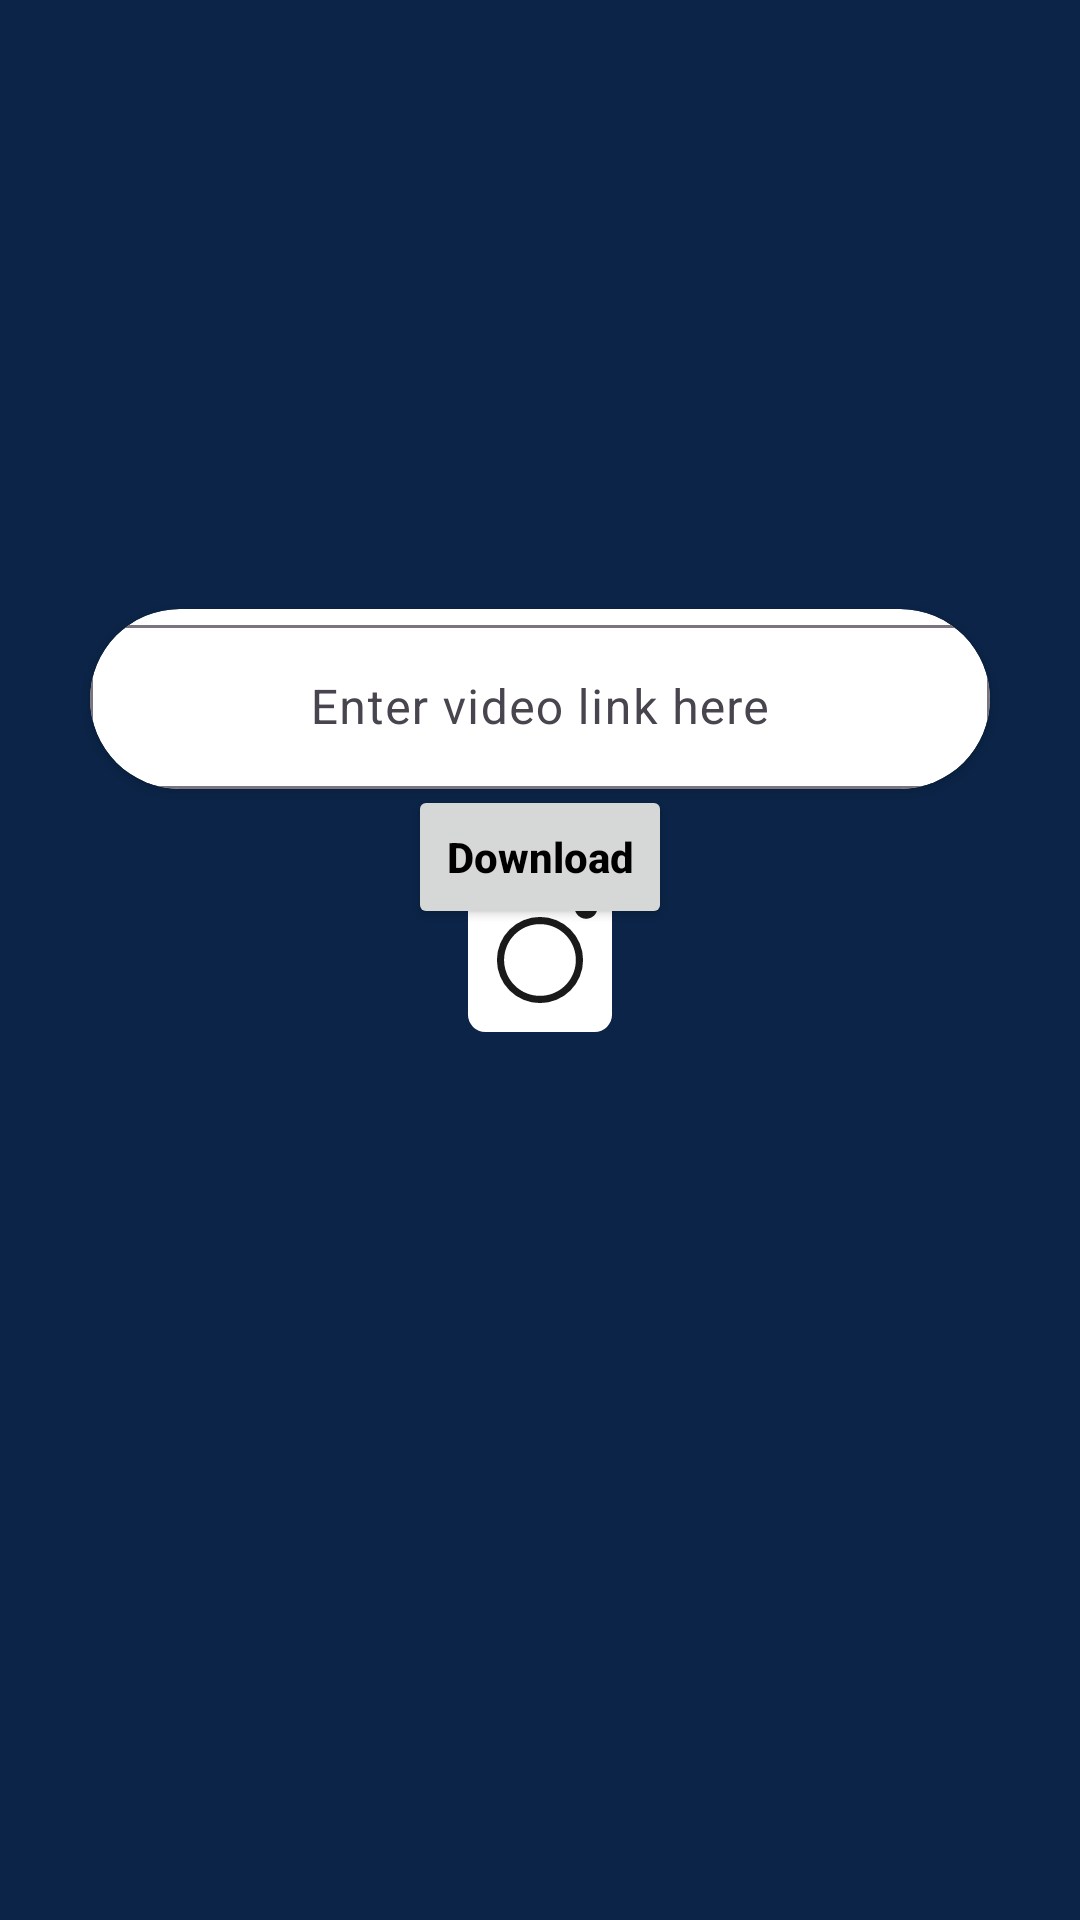

The Android layout XML behind this screen, and the referenced resources:
<!-- AndroidManifest.xml: application theme splashSscreenTheme -->
<!-- res/layout/activity_download.xml -->
<?xml version="1.0" encoding="utf-8"?>
<androidx.constraintlayout.widget.ConstraintLayout xmlns:android="http://schemas.android.com/apk/res/android"
    xmlns:app="http://schemas.android.com/apk/res-auto"
    xmlns:tools="http://schemas.android.com/tools"
    android:layout_width="match_parent"
    android:layout_height="match_parent"
    tools:context=".Download">

    <androidx.cardview.widget.CardView
        android:layout_width="300dp"
        android:layout_height="60dp"
        app:cardCornerRadius="120dp"
        app:layout_constraintBottom_toBottomOf="parent"
        app:layout_constraintEnd_toEndOf="parent"
        app:layout_constraintStart_toStartOf="parent"
        app:layout_constraintTop_toTopOf="parent"
        app:layout_constraintVertical_bias="0.35000002">

        <com.google.android.material.textfield.TextInputLayout
            android:id="@+id/textInputLayout"
            android:layout_width="match_parent"
            android:layout_height="match_parent">

            <com.google.android.material.textfield.TextInputEditText
                android:id="@+id/link"
                android:layout_width="match_parent"
                android:layout_height="match_parent"
                android:backgroundTint="#00FFFFFF"
                android:gravity="center"
                android:hint="@string/enter_video_link_here" />
        </com.google.android.material.textfield.TextInputLayout>
    </androidx.cardview.widget.CardView>

    <Button
        android:id="@+id/download"
        android:layout_width="wrap_content"
        android:layout_height="wrap_content"
        android:text="@string/download"
        android:textAllCaps="false"
        android:textColor="#000000"
        android:textStyle="bold"
        app:cornerRadius="20dp"
        app:layout_constraintBottom_toBottomOf="parent"
        app:layout_constraintEnd_toEndOf="parent"
        app:layout_constraintStart_toStartOf="parent"
        app:layout_constraintTop_toTopOf="parent"
        app:layout_constraintVertical_bias="0.442" />
</androidx.constraintlayout.widget.ConstraintLayout>
<!-- resources referenced by this layout -->
<resources>
  <string name="download">Download</string>
  <string name="enter_video_link_here">Enter video link here</string>
  <style name="splashSscreenTheme" parent="Theme.Material3.Light.NoActionBar">
          <item name="android:windowBackground">@drawable/splash_image</item>
          <item name="android:statusBarColor"> @color/status</item>
      </style>
  <!-- drawable splash_image (drawable) -->
  <?xml version="1.0" encoding="utf-8"?>
  <layer-list xmlns:android="http://schemas.android.com/apk/res/android">
      <item android:drawable="@color/background"/>
      <item android:drawable="@drawable/insta" android:gravity="center"/>
  
  </layer-list>
  <color name="status">#19376D</color>
  <color name="background">#0B2447</color>
  <!-- drawable insta: vector/xml drawable (drawable, 7932 chars, omitted) -->
</resources>
